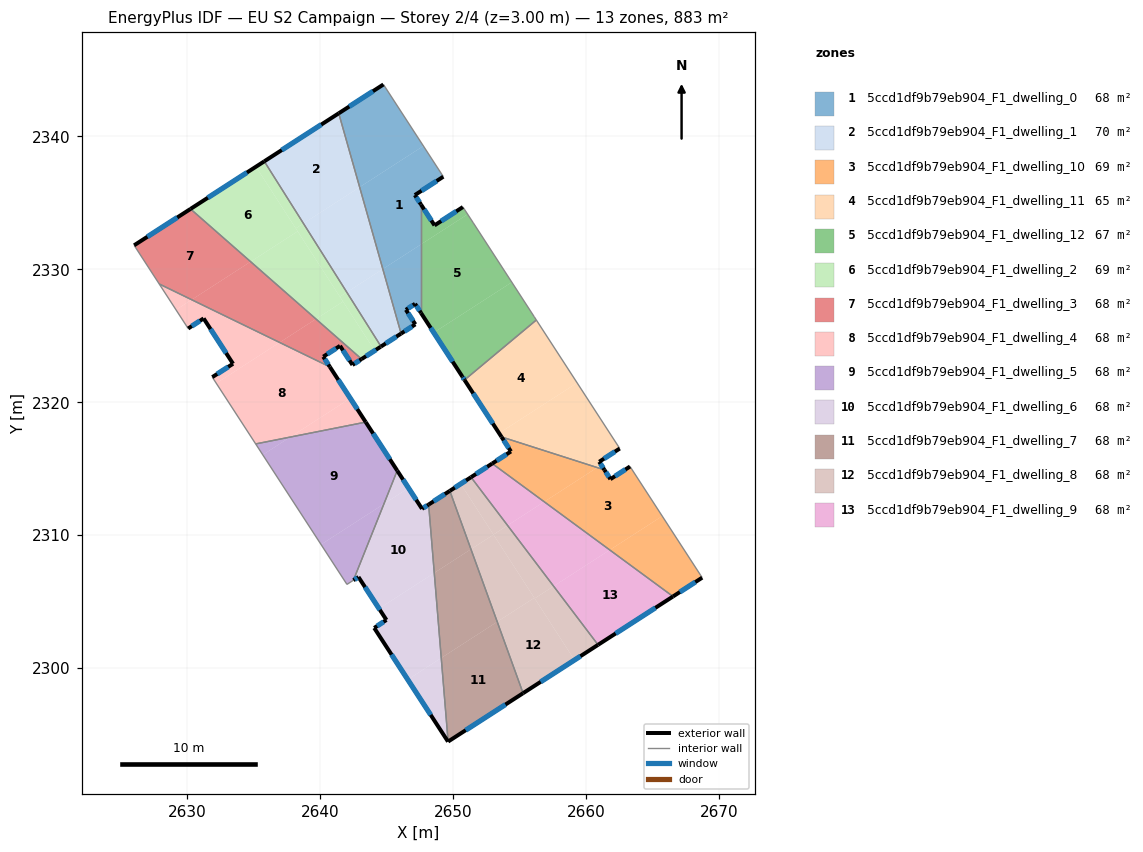
=== STOREY PLAN SPEC (per zone: floor XY polygon, exterior-wall plan segments, windows/doors) ===
zone 1: 5ccd1df9b79eb904_F1_dwelling_0  (68.4 m²)
  floor: (2647.76, 2339.28) (2649.26, 2336.97) (2647.12, 2335.59) (2647.58, 2334.88) (2647.58, 2331.88) (2644.71, 2330.02) (2642.97, 2336.19)
  floor: (2647.58, 2331.88) (2647.58, 2326.72) (2647.14, 2327.41) (2646.45, 2326.96) (2647.16, 2325.86) (2646.08, 2325.17) (2644.71, 2330.02)
  floor: (2644.76, 2343.91) (2647.76, 2339.28) (2642.97, 2336.19) (2641.39, 2341.74)
  exterior wall: (2647.12, 2335.59) – (2649.26, 2336.97)  [2.5 m]
    window: (2647.62, 2335.92) – (2648.76, 2336.65)  [2.2 m²]
  exterior wall: (2647.58, 2334.88) – (2647.12, 2335.59)  [0.8 m]
    window: (2647.47, 2335.05) – (2647.23, 2335.42)  [0.7 m²]
  exterior wall: (2647.14, 2327.41) – (2647.58, 2326.72)  [0.8 m]
    window: (2647.24, 2327.25) – (2647.48, 2326.88)  [0.7 m²]
  exterior wall: (2646.45, 2326.96) – (2647.14, 2327.41)  [0.8 m]
    window: (2646.61, 2327.06) – (2646.97, 2327.30)  [0.7 m²]
  exterior wall: (2647.16, 2325.86) – (2646.45, 2326.96)  [1.3 m]
    window: (2646.99, 2326.12) – (2646.61, 2326.70)  [1.1 m²]
  exterior wall: (2646.09, 2325.17) – (2647.16, 2325.86)  [1.3 m]
    window: (2646.34, 2325.33) – (2646.91, 2325.70)  [1.1 m²]
  exterior wall: (2644.76, 2343.91) – (2641.39, 2341.74)  [4.0 m]
    window: (2643.97, 2343.40) – (2642.18, 2342.25)  [3.4 m²]
  interior walls: 3
zone 2: 5ccd1df9b79eb904_F1_dwelling_1  (69.7 m²)
  floor: (2641.39, 2341.74) (2642.97, 2336.19) (2638.74, 2333.46) (2635.79, 2338.13)
  floor: (2642.97, 2336.19) (2644.71, 2330.02) (2642.00, 2328.28) (2638.74, 2333.46)
  floor: (2644.71, 2330.02) (2646.08, 2325.17) (2644.57, 2324.19) (2642.00, 2328.28)
  exterior wall: (2644.58, 2324.19) – (2646.09, 2325.17)  [1.8 m]
    window: (2644.93, 2324.42) – (2645.73, 2324.94)  [1.5 m²]
  exterior wall: (2641.39, 2341.74) – (2635.79, 2338.13)  [6.7 m]
    window: (2640.08, 2340.89) – (2637.11, 2338.98)  [5.6 m²]
  interior walls: 2
zone 3: 5ccd1df9b79eb904_F1_dwelling_10  (68.6 m²)
  floor: (2663.31, 2315.17) (2665.73, 2311.43) (2661.79, 2308.89) (2656.85, 2312.51) (2660.84, 2315.09) (2661.38, 2314.91) (2661.83, 2314.21)
  floor: (2665.73, 2311.43) (2668.74, 2306.80) (2666.55, 2305.39) (2661.79, 2308.89)
  floor: (2660.84, 2315.09) (2656.85, 2312.51) (2652.94, 2315.39) (2654.35, 2316.30) (2653.64, 2317.39)
  exterior wall: (2666.55, 2305.39) – (2668.74, 2306.80)  [2.6 m]
    window: (2667.06, 2305.72) – (2668.23, 2306.47)  [2.2 m²]
  exterior wall: (2654.35, 2316.30) – (2652.94, 2315.39)  [1.7 m]
    window: (2654.02, 2316.08) – (2653.27, 2315.60)  [1.4 m²]
  exterior wall: (2653.64, 2317.39) – (2654.35, 2316.30)  [1.3 m]
    window: (2653.81, 2317.13) – (2654.18, 2316.55)  [1.1 m²]
  exterior wall: (2661.83, 2314.21) – (2661.38, 2314.91)  [0.8 m]
    window: (2661.73, 2314.38) – (2661.49, 2314.75)  [0.7 m²]
  exterior wall: (2663.31, 2315.17) – (2661.83, 2314.21)  [1.8 m]
    window: (2662.96, 2314.94) – (2662.18, 2314.44)  [1.5 m²]
  interior walls: 3
zone 4: 5ccd1df9b79eb904_F1_dwelling_11  (65.1 m²)
  floor: (2656.26, 2326.19) (2659.33, 2321.46) (2653.46, 2317.67) (2650.86, 2321.68)
  floor: (2659.33, 2321.46) (2662.54, 2316.52) (2660.99, 2315.52) (2661.15, 2315.28) (2660.84, 2315.09) (2653.64, 2317.39) (2653.46, 2317.67)
  floor: (2661.15, 2315.28) (2661.38, 2314.91) (2660.84, 2315.09)
  exterior wall: (2650.86, 2321.68) – (2653.64, 2317.39)  [5.1 m]
    window: (2651.51, 2320.67) – (2652.99, 2318.40)  [4.3 m²]
  exterior wall: (2660.99, 2315.52) – (2662.54, 2316.52)  [1.8 m]
    window: (2661.36, 2315.76) – (2662.18, 2316.28)  [1.6 m²]
  exterior wall: (2661.38, 2314.91) – (2660.99, 2315.52)  [0.7 m]
    window: (2661.29, 2315.06) – (2661.08, 2315.38)  [0.6 m²]
  interior walls: 3
zone 5: 5ccd1df9b79eb904_F1_dwelling_12  (67.0 m²)
  floor: (2651.52, 2333.49) (2654.42, 2329.03) (2648.54, 2325.24) (2647.58, 2326.72) (2647.58, 2331.88) (2651.09, 2334.15)
  floor: (2654.42, 2329.03) (2656.21, 2326.27) (2656.26, 2326.19) (2650.86, 2321.68) (2648.54, 2325.24)
  floor: (2650.74, 2334.69) (2651.09, 2334.15) (2647.58, 2331.88) (2647.58, 2334.88) (2648.60, 2333.31)
  exterior wall: (2647.58, 2326.72) – (2650.69, 2321.93)  [5.7 m]
    window: (2648.31, 2325.60) – (2649.96, 2323.06)  [4.8 m²]
  exterior wall: (2648.60, 2333.31) – (2647.58, 2334.88)  [1.9 m]
    window: (2648.36, 2333.68) – (2647.82, 2334.51)  [1.6 m²]
  exterior wall: (2650.74, 2334.69) – (2648.60, 2333.31)  [2.5 m]
    window: (2650.24, 2334.37) – (2649.10, 2333.63)  [2.1 m²]
  exterior wall: (2650.69, 2321.93) – (2650.86, 2321.68)  [0.3 m]
    window: (2650.73, 2321.87) – (2650.82, 2321.74)  [0.3 m²]
  interior walls: 5
zone 6: 5ccd1df9b79eb904_F1_dwelling_2  (68.7 m²)
  floor: (2635.16, 2337.72) (2638.30, 2332.86) (2634.76, 2330.58) (2630.24, 2334.55)
  floor: (2638.30, 2332.86) (2641.71, 2327.58) (2639.68, 2326.26) (2634.76, 2330.58)
  floor: (2635.79, 2338.13) (2638.74, 2333.46) (2638.16, 2333.08) (2635.16, 2337.72)
  floor: (2641.71, 2327.58) (2644.10, 2323.89) (2643.11, 2323.25) (2639.68, 2326.26)
  floor: (2642.00, 2328.28) (2644.57, 2324.19) (2644.10, 2323.89) (2641.48, 2327.94)
  floor: (2638.74, 2333.46) (2642.00, 2328.28) (2641.48, 2327.94) (2638.16, 2333.08)
  exterior wall: (2635.79, 2338.13) – (2630.24, 2334.55)  [6.6 m]
    window: (2634.49, 2337.29) – (2631.54, 2335.39)  [5.6 m²]
  exterior wall: (2644.53, 2324.17) – (2644.58, 2324.19)  [0.0 m]
  exterior wall: (2643.11, 2323.25) – (2644.53, 2324.17)  [1.7 m]
    window: (2643.45, 2323.47) – (2644.20, 2323.95)  [1.4 m²]
  interior walls: 2
zone 7: 5ccd1df9b79eb904_F1_dwelling_3  (67.9 m²)
  floor: (2639.68, 2326.26) (2636.95, 2324.50) (2630.33, 2327.71) (2634.76, 2330.58)
  floor: (2641.49, 2324.24) (2640.23, 2323.43) (2640.73, 2322.66) (2636.95, 2324.50) (2639.68, 2326.26) (2643.11, 2323.25) (2642.43, 2322.81)
  floor: (2634.76, 2330.58) (2630.33, 2327.71) (2627.88, 2328.90) (2626.00, 2331.81) (2630.24, 2334.55)
  exterior wall: (2642.43, 2322.81) – (2643.11, 2323.25)  [0.8 m]
    window: (2642.59, 2322.91) – (2642.95, 2323.15)  [0.7 m²]
  exterior wall: (2641.49, 2324.24) – (2642.43, 2322.81)  [1.7 m]
    window: (2641.71, 2323.91) – (2642.21, 2323.15)  [1.4 m²]
  exterior wall: (2640.23, 2323.43) – (2641.49, 2324.24)  [1.5 m]
    window: (2640.52, 2323.62) – (2641.19, 2324.05)  [1.3 m²]
  exterior wall: (2640.73, 2322.66) – (2640.23, 2323.43)  [0.9 m]
    window: (2640.61, 2322.84) – (2640.34, 2323.25)  [0.8 m²]
  exterior wall: (2630.24, 2334.55) – (2626.00, 2331.81)  [5.0 m]
    window: (2629.24, 2333.90) – (2626.99, 2332.45)  [4.3 m²]
  interior walls: 3
zone 8: 5ccd1df9b79eb904_F1_dwelling_4  (67.9 m²)
  floor: (2640.73, 2322.66) (2642.26, 2320.30) (2637.74, 2317.38) (2635.14, 2316.86) (2632.18, 2321.42) (2636.95, 2324.50)
  floor: (2642.26, 2320.30) (2643.42, 2318.51) (2637.74, 2317.38)
  floor: (2636.95, 2324.50) (2632.18, 2321.42) (2631.88, 2321.89) (2633.44, 2322.90) (2631.23, 2326.31) (2630.06, 2325.55) (2629.15, 2326.95) (2630.33, 2327.71)
  floor: (2630.33, 2327.71) (2629.15, 2326.95) (2627.88, 2328.90)
  exterior wall: (2631.23, 2326.31) – (2633.44, 2322.90)  [4.1 m]
    window: (2631.75, 2325.51) – (2632.92, 2323.70)  [3.4 m²]
  exterior wall: (2630.06, 2325.55) – (2631.23, 2326.31)  [1.4 m]
    window: (2630.34, 2325.73) – (2630.95, 2326.13)  [1.2 m²]
  exterior wall: (2643.42, 2318.51) – (2640.73, 2322.66)  [5.0 m]
    window: (2642.79, 2319.48) – (2641.36, 2321.69)  [4.2 m²]
  exterior wall: (2633.44, 2322.90) – (2631.88, 2321.89)  [1.9 m]
    window: (2633.07, 2322.66) – (2632.24, 2322.13)  [1.6 m²]
  interior walls: 4
zone 9: 5ccd1df9b79eb904_F1_dwelling_5  (67.9 m²)
  floor: (2643.42, 2318.51) (2645.79, 2314.86) (2644.79, 2312.35) (2640.06, 2309.30) (2635.68, 2316.04) (2637.74, 2317.38)
  floor: (2644.79, 2312.35) (2642.50, 2306.61) (2642.01, 2306.29) (2640.06, 2309.30)
  floor: (2637.74, 2317.38) (2635.68, 2316.04) (2635.14, 2316.86)
  exterior wall: (2645.79, 2314.86) – (2643.42, 2318.51)  [4.4 m]
    window: (2645.24, 2315.71) – (2643.98, 2317.65)  [3.7 m²]
  interior walls: 4
zone 10: 5ccd1df9b79eb904_F1_dwelling_6  (67.9 m²)
  floor: (2648.16, 2312.30) (2648.58, 2307.16) (2644.42, 2304.47) (2642.88, 2306.85) (2642.50, 2306.61) (2644.79, 2312.35) (2646.64, 2313.55) (2647.66, 2311.98)
  floor: (2648.58, 2307.16) (2649.10, 2300.76) (2646.59, 2299.13) (2644.06, 2303.02) (2644.98, 2303.62) (2644.42, 2304.47)
  floor: (2645.79, 2314.86) (2646.64, 2313.55) (2644.79, 2312.35)
  floor: (2649.10, 2300.76) (2649.61, 2294.48) (2646.59, 2299.13)
  floor: (2644.06, 2303.02) (2649.61, 2294.48) (2649.62, 2294.46)
  exterior wall: (2644.98, 2303.62) – (2644.06, 2303.02)  [1.1 m]
    window: (2644.77, 2303.48) – (2644.28, 2303.16)  [0.9 m²]
  exterior wall: (2642.88, 2306.85) – (2644.98, 2303.62)  [3.9 m]
    window: (2643.37, 2306.09) – (2644.49, 2304.38)  [3.3 m²]
  exterior wall: (2642.50, 2306.61) – (2642.88, 2306.85)  [0.5 m]
    window: (2642.59, 2306.66) – (2642.79, 2306.79)  [0.4 m²]
  exterior wall: (2647.66, 2311.98) – (2645.79, 2314.86)  [3.4 m]
    window: (2647.22, 2312.66) – (2646.23, 2314.18)  [2.9 m²]
  exterior wall: (2648.16, 2312.30) – (2647.66, 2311.98)  [0.6 m]
    window: (2648.04, 2312.23) – (2647.78, 2312.06)  [0.5 m²]
  exterior wall: (2644.06, 2303.02) – (2649.62, 2294.46)  [10.2 m]
    window: (2645.37, 2301.01) – (2648.31, 2296.47)  [8.6 m²]
  interior walls: 2
zone 11: 5ccd1df9b79eb904_F1_dwelling_7  (67.9 m²)
  floor: (2653.32, 2303.48) (2655.26, 2298.11) (2649.62, 2294.47) (2649.11, 2300.76)
  floor: (2649.75, 2313.33) (2651.34, 2308.94) (2648.58, 2307.16) (2648.16, 2312.30)
  floor: (2651.34, 2308.94) (2653.32, 2303.48) (2649.11, 2300.76) (2648.58, 2307.16)
  exterior wall: (2649.75, 2313.33) – (2648.16, 2312.30)  [1.9 m]
    window: (2649.38, 2313.09) – (2648.53, 2312.54)  [1.6 m²]
  exterior wall: (2649.62, 2294.47) – (2655.26, 2298.11)  [6.7 m]
    window: (2650.95, 2295.32) – (2653.94, 2297.25)  [5.7 m²]
  interior walls: 2
zone 12: 5ccd1df9b79eb904_F1_dwelling_8  (67.9 m²)
  floor: (2651.35, 2314.36) (2654.10, 2310.73) (2653.03, 2310.04) (2650.57, 2313.86)
  floor: (2656.11, 2305.28) (2659.13, 2300.60) (2655.26, 2298.11) (2653.32, 2303.48)
  floor: (2657.56, 2306.16) (2660.91, 2301.75) (2659.13, 2300.60) (2656.14, 2305.24)
  floor: (2654.10, 2310.73) (2657.56, 2306.16) (2656.14, 2305.24) (2653.03, 2310.04)
  floor: (2650.57, 2313.86) (2653.04, 2310.04) (2651.34, 2308.94) (2649.75, 2313.33)
  floor: (2653.04, 2310.04) (2656.11, 2305.28) (2653.32, 2303.48) (2651.34, 2308.94)
  exterior wall: (2651.35, 2314.36) – (2649.75, 2313.33)  [1.9 m]
    window: (2650.97, 2314.12) – (2650.13, 2313.57)  [1.6 m²]
  exterior wall: (2655.26, 2298.11) – (2660.91, 2301.75)  [6.7 m]
    window: (2656.59, 2298.96) – (2659.58, 2300.89)  [5.7 m²]
  interior walls: 2
zone 13: 5ccd1df9b79eb904_F1_dwelling_9  (67.9 m²)
  floor: (2666.55, 2305.39) (2660.91, 2301.75) (2657.56, 2306.16) (2661.79, 2308.89)
  floor: (2661.79, 2308.89) (2657.56, 2306.16) (2654.10, 2310.73) (2656.85, 2312.51)
  floor: (2656.85, 2312.51) (2654.10, 2310.73) (2651.35, 2314.36) (2652.94, 2315.39)
  exterior wall: (2652.94, 2315.39) – (2651.35, 2314.36)  [1.9 m]
    window: (2652.57, 2315.15) – (2651.72, 2314.60)  [1.6 m²]
  exterior wall: (2660.91, 2301.75) – (2666.55, 2305.39)  [6.7 m]
    window: (2662.23, 2302.60) – (2665.22, 2304.53)  [5.7 m²]
  interior walls: 2

=== DERIVED (storey summary) ===
Building: EU S2 Campaign
Storey: 2 of 4  (floor level z = 3.00 m)
Storey gross floor area: 883.1 m²
Zones on this storey: 13
  - 5ccd1df9b79eb904_F1_dwelling_0: floor 68.4 m²; exterior wall 11.6 m (34.9 m²); 7 window(s) 9.8 m²; WWR 28.1%
  - 5ccd1df9b79eb904_F1_dwelling_1: floor 69.7 m²; exterior wall 8.5 m (25.4 m²); 2 window(s) 7.1 m²; WWR 28.1%
  - 5ccd1df9b79eb904_F1_dwelling_10: floor 68.6 m²; exterior wall 8.2 m (24.6 m²); 5 window(s) 6.9 m²; WWR 28.1%
  - 5ccd1df9b79eb904_F1_dwelling_11: floor 65.1 m²; exterior wall 7.7 m (23.0 m²); 3 window(s) 6.5 m²; WWR 28.1%
  - 5ccd1df9b79eb904_F1_dwelling_12: floor 67.0 m²; exterior wall 10.4 m (31.3 m²); 4 window(s) 8.8 m²; WWR 28.1%
  - 5ccd1df9b79eb904_F1_dwelling_2: floor 68.7 m²; exterior wall 8.3 m (25.0 m²); 2 window(s) 7.0 m²; WWR 28.0%
  - 5ccd1df9b79eb904_F1_dwelling_3: floor 67.9 m²; exterior wall 10.0 m (30.0 m²); 5 window(s) 8.4 m²; WWR 28.1%
  - 5ccd1df9b79eb904_F1_dwelling_4: floor 67.9 m²; exterior wall 12.3 m (36.8 m²); 4 window(s) 10.4 m²; WWR 28.1%
  - 5ccd1df9b79eb904_F1_dwelling_5: floor 67.9 m²; exterior wall 4.4 m (13.1 m²); 1 window(s) 3.7 m²; WWR 28.1%
  - 5ccd1df9b79eb904_F1_dwelling_6: floor 67.9 m²; exterior wall 19.6 m (58.9 m²); 6 window(s) 16.6 m²; WWR 28.1%
  - 5ccd1df9b79eb904_F1_dwelling_7: floor 67.9 m²; exterior wall 8.6 m (25.8 m²); 2 window(s) 7.3 m²; WWR 28.1%
  - 5ccd1df9b79eb904_F1_dwelling_8: floor 67.9 m²; exterior wall 8.6 m (25.8 m²); 2 window(s) 7.3 m²; WWR 28.1%
  - 5ccd1df9b79eb904_F1_dwelling_9: floor 67.9 m²; exterior wall 8.6 m (25.8 m²); 2 window(s) 7.3 m²; WWR 28.1%
Zone adjacency (shared interzone walls):
  - 5ccd1df9b79eb904_F1_dwelling_0 ↔ 5ccd1df9b79eb904_F1_dwelling_1
  - 5ccd1df9b79eb904_F1_dwelling_0 ↔ 5ccd1df9b79eb904_F1_dwelling_12
  - 5ccd1df9b79eb904_F1_dwelling_1 ↔ 5ccd1df9b79eb904_F1_dwelling_2
  - 5ccd1df9b79eb904_F1_dwelling_10 ↔ 5ccd1df9b79eb904_F1_dwelling_11
  - 5ccd1df9b79eb904_F1_dwelling_10 ↔ 5ccd1df9b79eb904_F1_dwelling_9
  - 5ccd1df9b79eb904_F1_dwelling_11 ↔ 5ccd1df9b79eb904_F1_dwelling_12
  - 5ccd1df9b79eb904_F1_dwelling_2 ↔ 5ccd1df9b79eb904_F1_dwelling_3
  - 5ccd1df9b79eb904_F1_dwelling_3 ↔ 5ccd1df9b79eb904_F1_dwelling_4
  - 5ccd1df9b79eb904_F1_dwelling_4 ↔ 5ccd1df9b79eb904_F1_dwelling_5
  - 5ccd1df9b79eb904_F1_dwelling_5 ↔ 5ccd1df9b79eb904_F1_dwelling_6
  - 5ccd1df9b79eb904_F1_dwelling_6 ↔ 5ccd1df9b79eb904_F1_dwelling_7
  - 5ccd1df9b79eb904_F1_dwelling_7 ↔ 5ccd1df9b79eb904_F1_dwelling_8
  - 5ccd1df9b79eb904_F1_dwelling_8 ↔ 5ccd1df9b79eb904_F1_dwelling_9